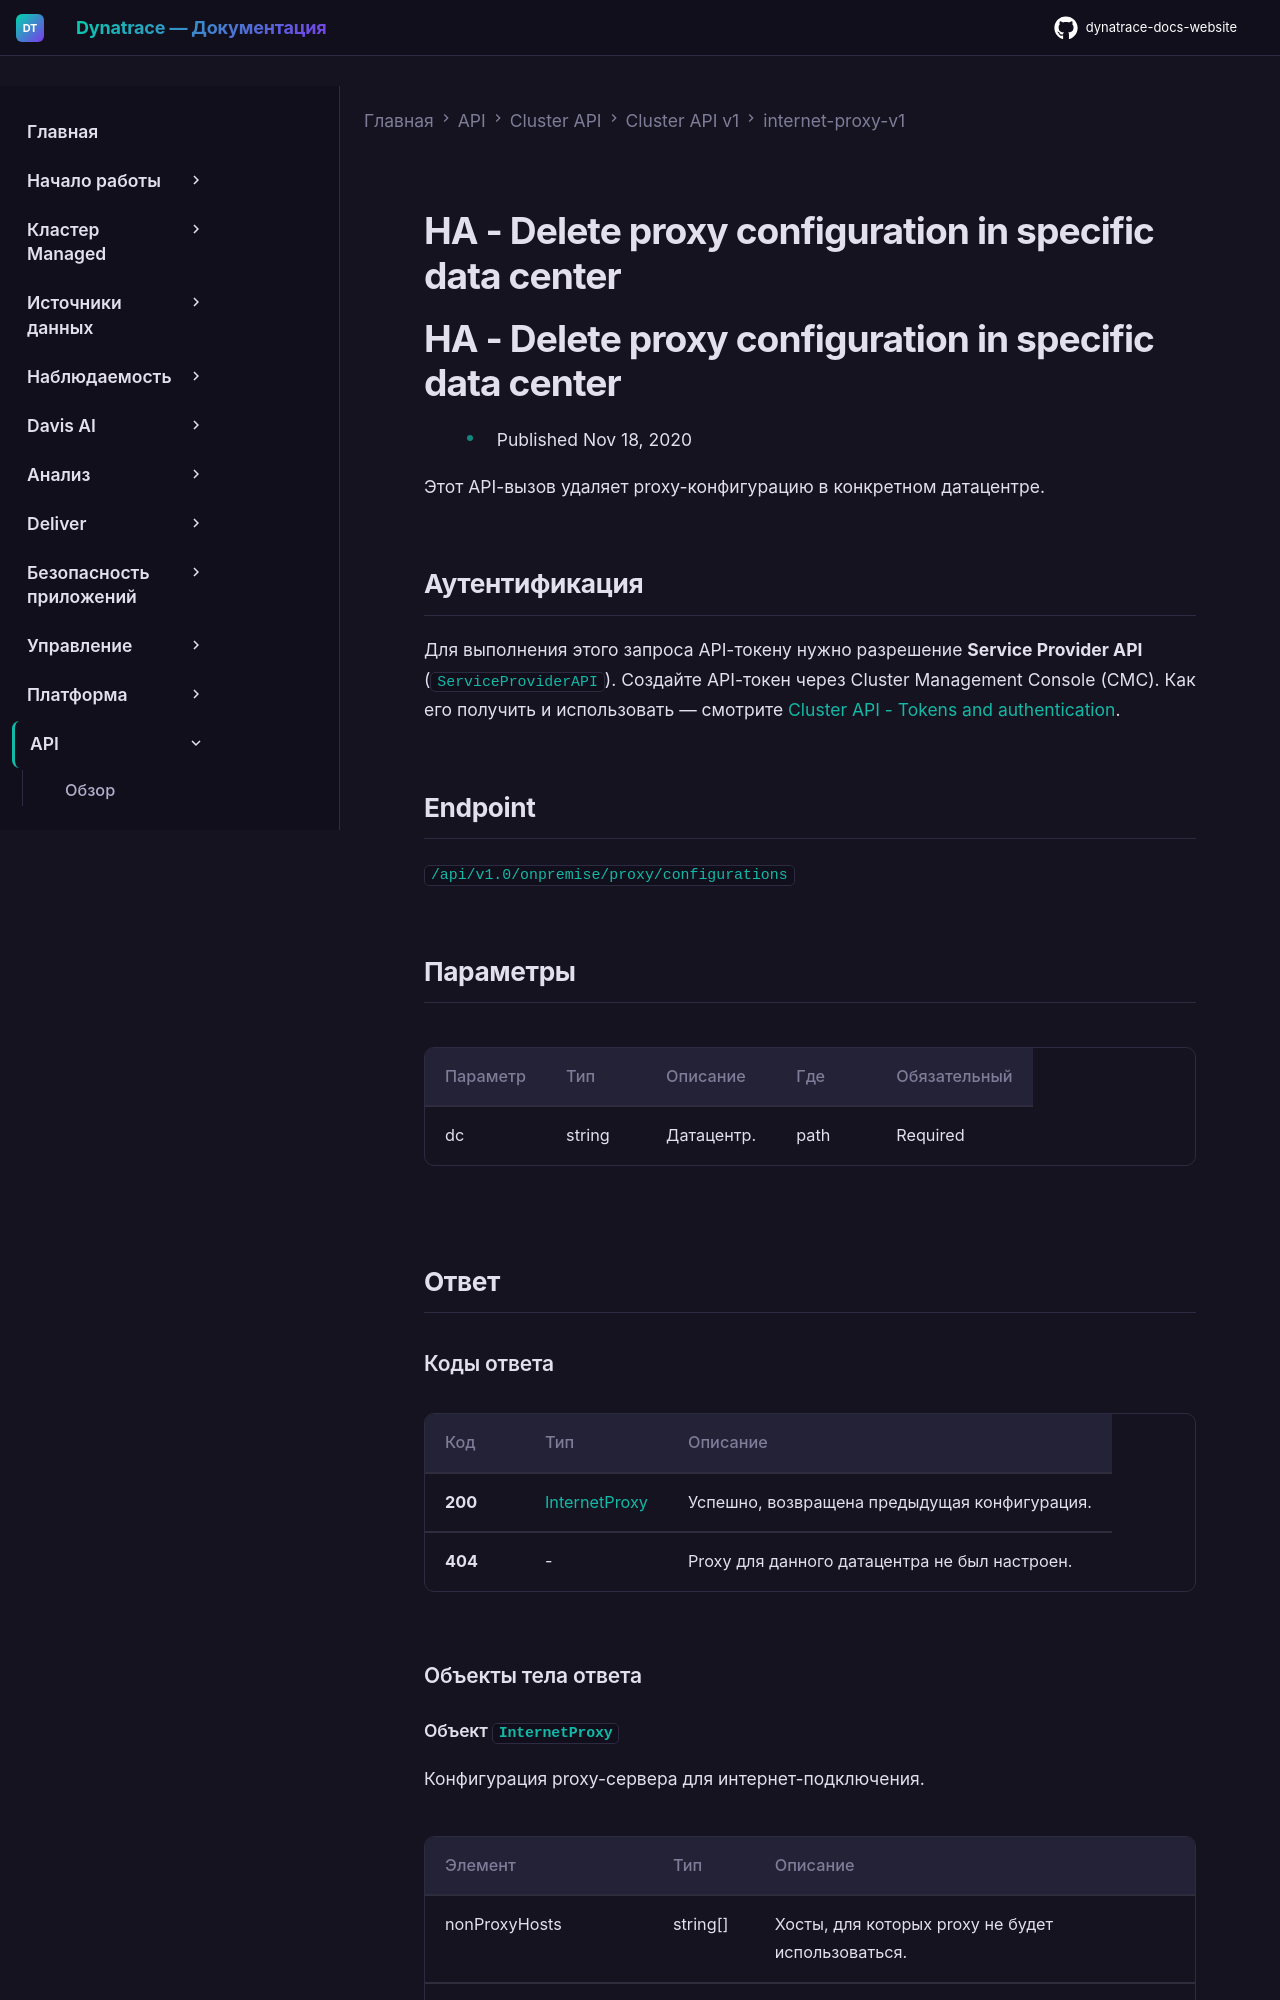

repository: Yerkebulan-Ardabayev/dynatrace-docs-website · page: managed-ru/dynatrace-api/cluster-api/cluster-api-v1/internet-proxy-v1/delete-cluster-proxy-configuration-ha/index.html · generator: mkdocs

---
title: HA - Delete proxy configuration in specific data center
source: https://docs.dynatrace.com/managed/dynatrace-api/cluster-api/cluster-api-v1/internet-proxy-v1/delete-cluster-proxy-configuration-ha
scraped: 2026-05-12T12:12:18.228717
---

# HA - Delete proxy configuration in specific data center

# HA - Delete proxy configuration in specific data center

* Published Nov 18, 2020

Этот API-вызов удаляет proxy-конфигурацию в конкретном датацентре.

## Аутентификация

Для выполнения этого запроса API-токену нужно разрешение **Service Provider API** (`ServiceProviderAPI`). Создайте API-токен через Cluster Management Console (CMC). Как его получить и использовать — смотрите [Cluster API - Tokens and authentication](/managed/dynatrace-api/cluster-api/cluster-api-authentication "Как пройти аутентификацию для работы с Dynatrace Cluster API.").

## Endpoint

`/api/v1.0/onpremise/proxy/configurations`
